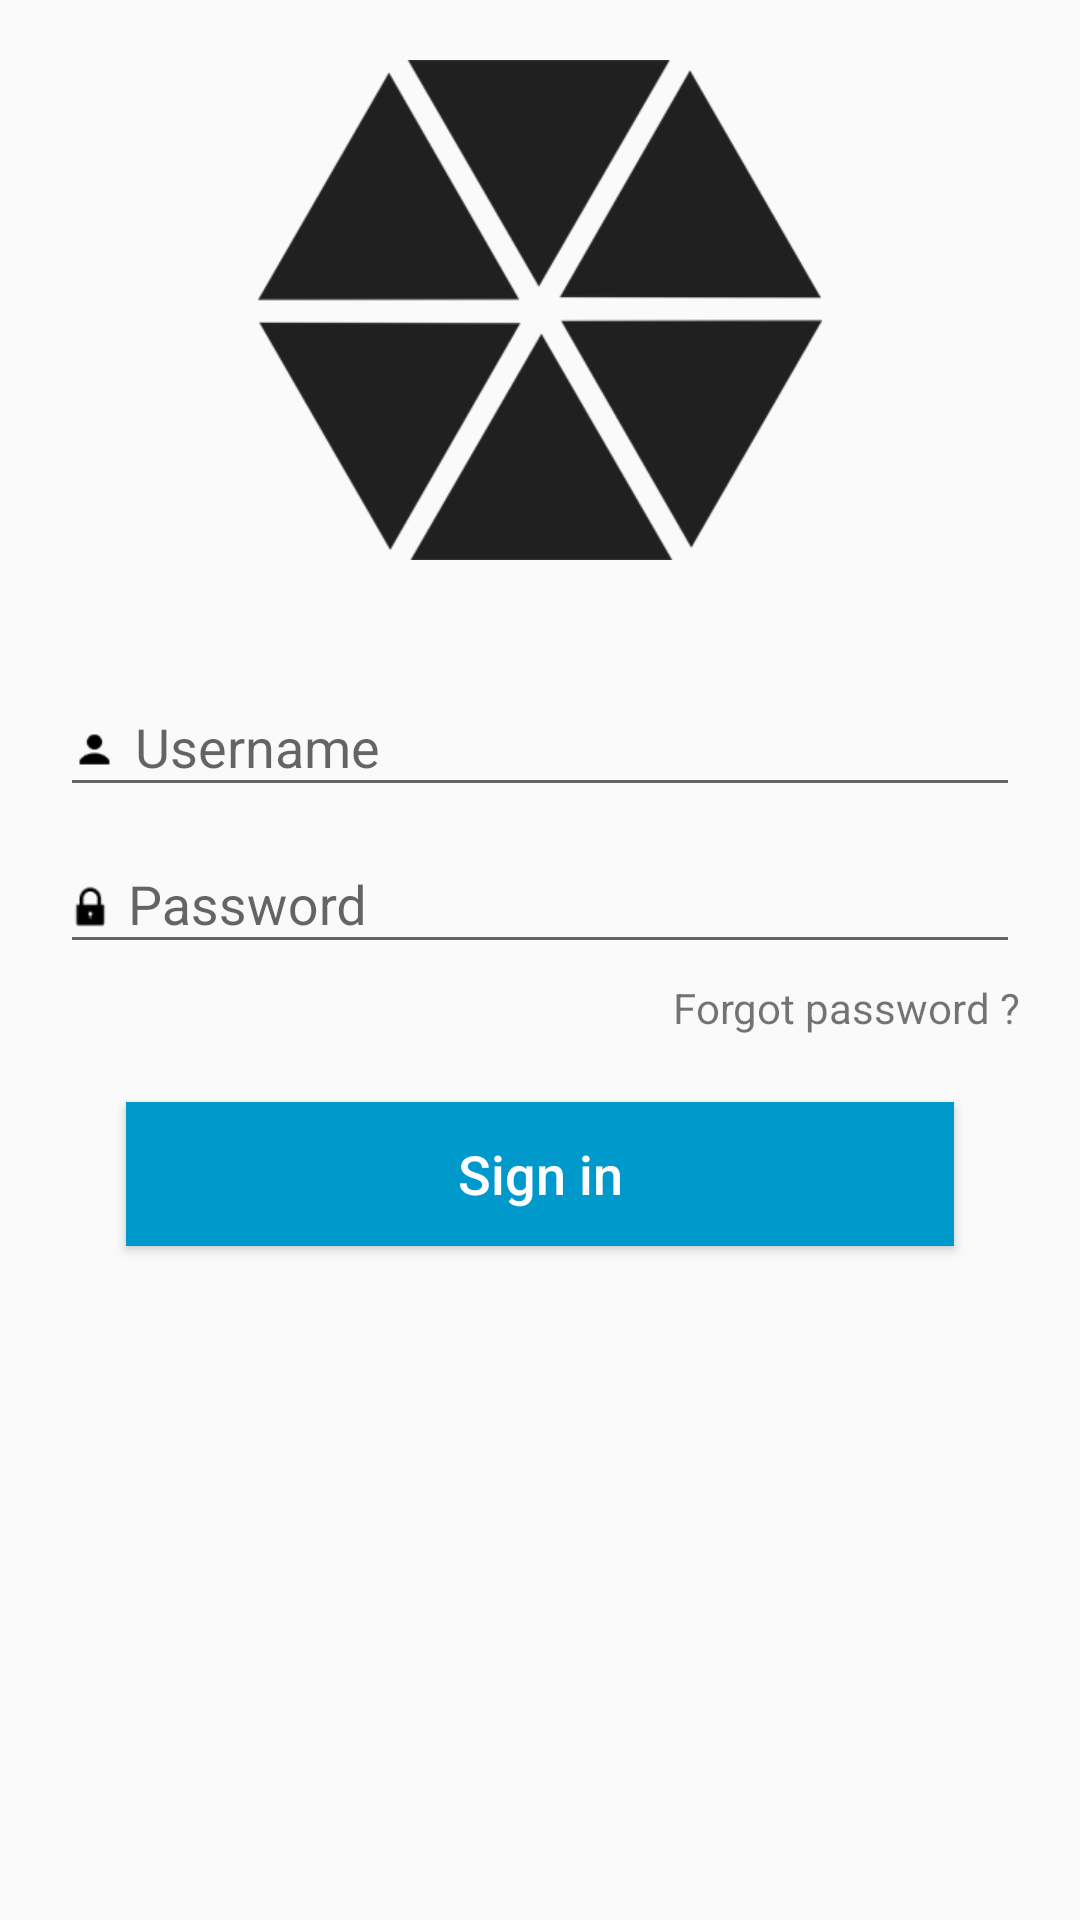

The Android layout XML behind this screen, and the referenced resources:
<!-- AndroidManifest.xml: application theme AppTheme -->
<!-- res/layout/login_layout.xml -->
<?xml version="1.0" encoding="utf-8"?>
<LinearLayout
    xmlns:android="http://schemas.android.com/apk/res/android"
    android:layout_width="fill_parent"
    android:layout_height="match_parent"
    android:orientation="vertical"
    android:fitsSystemWindows="true"
    android:scrollbarAlwaysDrawVerticalTrack="true"
    android:id="@+id/email">

    <ScrollView
        android:layout_width="match_parent"
        android:layout_height="match_parent">

    <FrameLayout
        android:id="@+id/linear_login"
        android:layout_width="match_parent"
        android:layout_height="match_parent">

        <LinearLayout
            android:layout_width="fill_parent"
            android:layout_height="match_parent"
            android:elevation="8dp"
            android:gravity="center"
            android:orientation="vertical"
            android:padding="20dp">


            <ImageView
                android:layout_width="wrap_content"
                android:layout_height="wrap_content"
                android:layout_gravity="center"
                android:src="@drawable/retreatlogo" />

            <LinearLayout
                android:layout_width="match_parent"
                android:layout_height="wrap_content"
                android:orientation="vertical"
                android:paddingTop="30dp">

                <android.support.design.widget.TextInputLayout
                    android:layout_width="match_parent"
                    android:layout_height="wrap_content">

                    <EditText
                        android:id="@+id/login_username"
                        android:layout_width="fill_parent"
                        android:layout_height="wrap_content"
                        android:drawableLeft="@drawable/user"
                        android:drawablePadding="@dimen/drawablepadding_login"
                        android:drawableTint="#000"
                        android:hint="Username"
                        android:inputType="textEmailAddress"
                        android:singleLine="true" />
                </android.support.design.widget.TextInputLayout>

                <android.support.design.widget.TextInputLayout
                    android:layout_width="match_parent"
                    android:layout_height="wrap_content">

                    <EditText
                        android:id="@+id/login_password"
                        android:layout_width="fill_parent"
                        android:layout_height="wrap_content"
                        android:layout_marginTop="16dp"
                        android:drawableLeft="@drawable/lock"
                        android:drawablePadding="@dimen/drawablepadding_login"
                        android:drawableTint="#000"
                        android:hint="Password"
                        android:inputType="textPassword"
                        android:singleLine="true" />
                </android.support.design.widget.TextInputLayout>

                <TextView
                    android:id="@+id/forgot_text"
                    android:layout_width="wrap_content"
                    android:layout_height="wrap_content"
                    android:layout_gravity="end"
                    android:paddingTop="5dp"
                    android:text="@string/forgot_password_text" />


                <Button
                    android:id="@+id/sign_in_button"
                    android:layout_width="fill_parent"
                    android:layout_height="wrap_content"
                    android:layout_margin="22dp"
                    android:background="@android:color/holo_blue_dark"
                    android:text="@string/common_signin_button_text"
                    android:textAllCaps="false"
                    android:textColor="#fff"
                    android:textSize="18sp" />
            </LinearLayout>
        </LinearLayout>

    </FrameLayout>


    </ScrollView>
</LinearLayout>
<!-- resources referenced by this layout -->
<resources>
  <dimen name="drawablepadding_login">6dp</dimen>
  <!-- drawable lock: png bitmap (drawable-xhdpi, 435 bytes) -->
  <!-- drawable retreatlogo: png bitmap (drawable-xhdpi, 15390 bytes) -->
  <!-- drawable user: png bitmap (drawable-xhdpi, 309 bytes) -->
  <string name="common_signin_button_text">Sign in</string>
  <string name="forgot_password_text">Forgot password ?</string>
  <style name="AppTheme" parent="Theme.AppCompat.Light.NoActionBar">
          
          <item name="colorPrimary">@color/colorPrimary</item>
          <item name="colorPrimaryDark">@color/colorPrimaryDark</item>
          <item name="colorAccent">@color/colorAccent</item>
  
      </style>
  <color name="colorPrimary">#3363b0</color>
  <color name="colorPrimaryDark">#629eef</color>
  <color name="colorAccent">#3363b0</color>
</resources>
